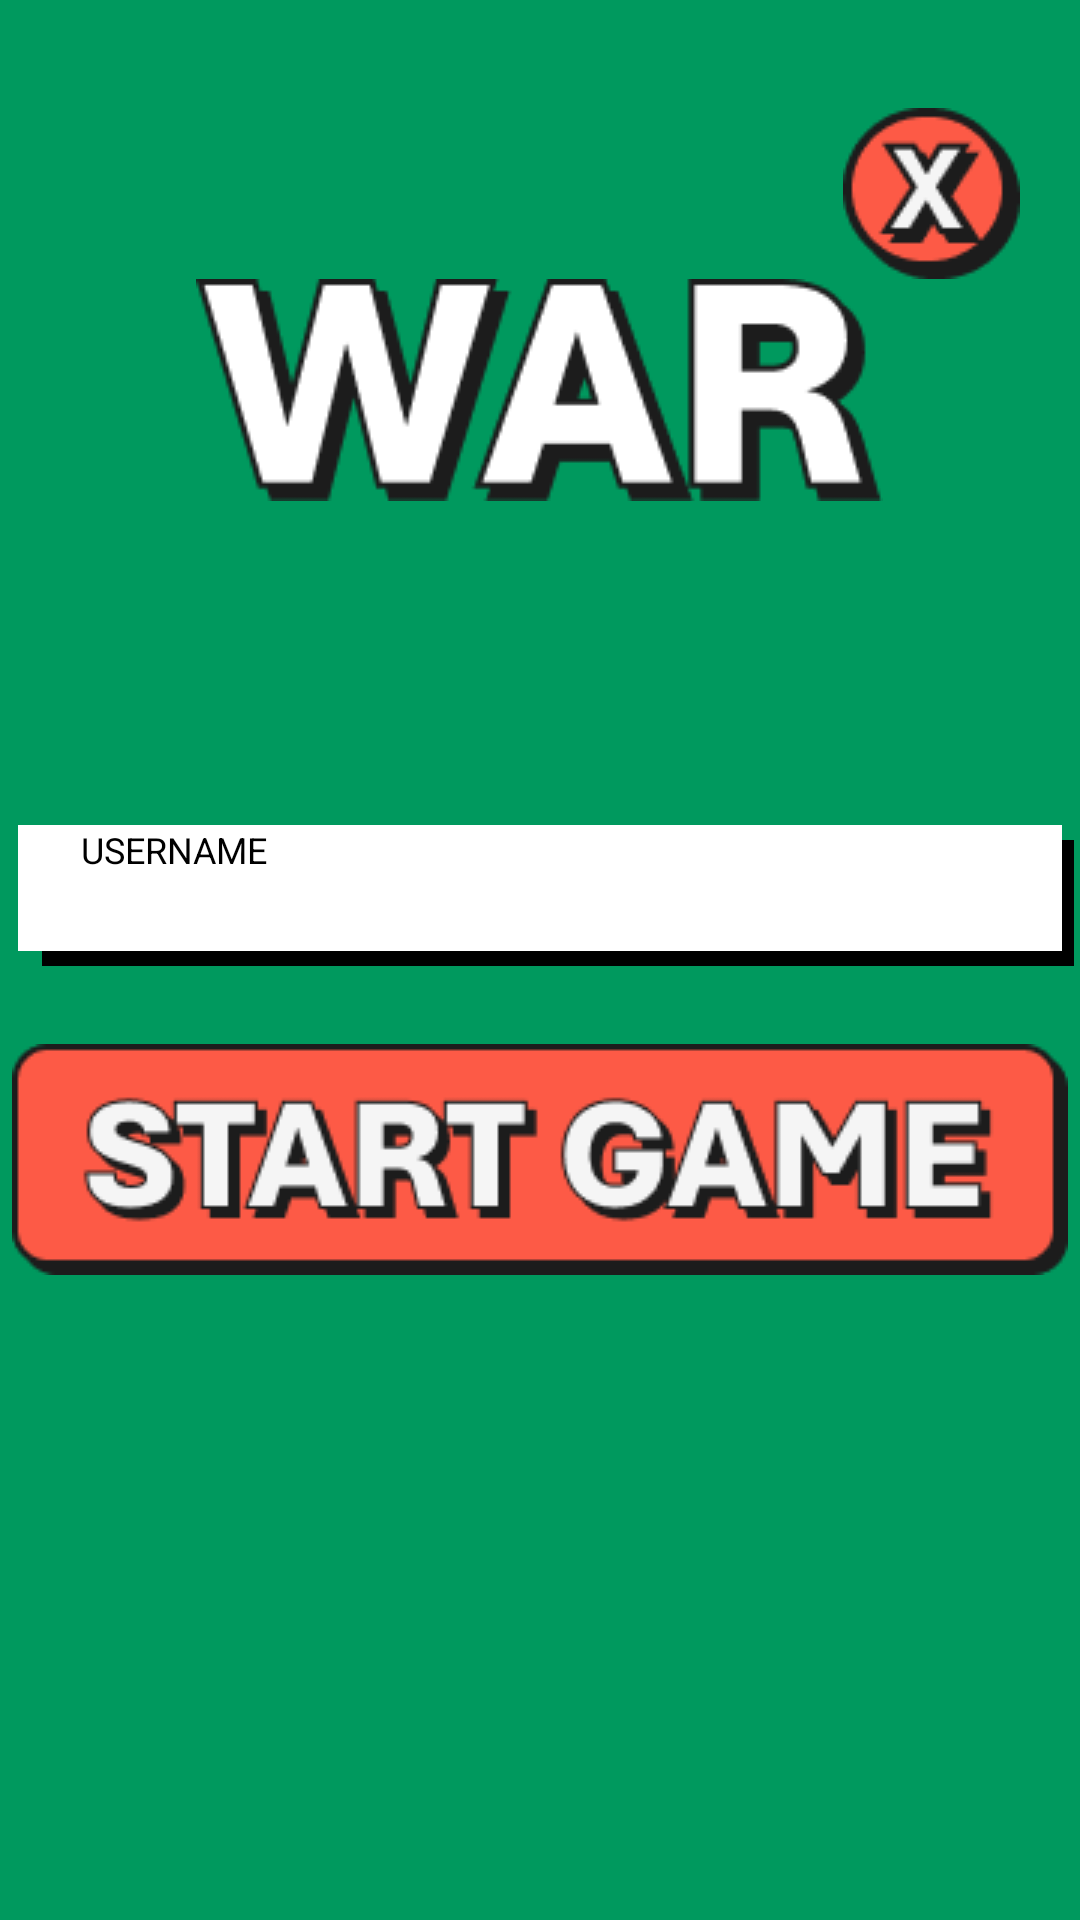

Write the Android layout XML for this screen, with the resource values it uses.
<!-- AndroidManifest.xml: application theme Theme.WarCardGame -->
<!-- res/layout/fragment_username.xml -->
<?xml version="1.0" encoding="utf-8"?>
<FrameLayout xmlns:android="http://schemas.android.com/apk/res/android"
    xmlns:tools="http://schemas.android.com/tools"
    android:layout_width="match_parent"
    android:layout_height="match_parent"
    tools:context=".UsernameFragment"
    android:background="@color/green">

    <LinearLayout
        android:layout_width="match_parent"
        android:layout_height="wrap_content"
        android:orientation="vertical">

            <ImageButton
                android:id="@+id/exit_btn"
                android:layout_width="wrap_content"
                android:layout_height="wrap_content"
                android:src="@drawable/exit_btn"
                android:background="@android:color/transparent"
                android:layout_gravity="end"
                android:layout_marginRight="20dp"
                android:layout_marginTop="36dp"/>

        <ImageView
            android:layout_gravity="center_horizontal"
            android:layout_width="wrap_content"
            android:layout_height="wrap_content"
            android:src="@drawable/war"/>


        <FrameLayout
            android:layout_marginTop="108dp"
            android:layout_width="wrap_content"
            android:layout_height="wrap_content"
            android:layout_gravity="center_horizontal">

            <View
                android:layout_marginLeft="8dp"
                android:layout_marginTop="5dp"
                android:layout_gravity="center_horizontal"
                android:layout_width="348dp"
                android:layout_height="42dp"
                android:background="@drawable/rectangle"/>

            <EditText
                android:id="@+id/et_username_input"
                android:layout_width="348dp"
                android:layout_height="42dp"
                android:layout_gravity="center_horizontal"
                android:background="@color/white"
                android:hint="       USERNAME"
                android:textSize="12dp"
                />
        </FrameLayout>

        <ImageButton
            android:id="@+id/btn_start"
            android:layout_marginTop="26dp"
            android:layout_width="wrap_content"
            android:layout_height="wrap_content"
            android:background="@android:color/transparent"
            android:src="@drawable/start_btn"
            android:layout_gravity="center_horizontal"
            android:layout_marginBottom="16dp"

            />

    </LinearLayout>

</FrameLayout>
<!-- resources referenced by this layout -->
<resources>
  <color name="green">#00995E</color>
  <color name="white">#FFFFFFFF</color>
  <!-- drawable exit_btn: png bitmap (drawable, 2456 bytes) -->
  <!-- drawable rectangle (drawable) -->
  <?xml version="1.0" encoding="utf-8"?>
  <shape xmlns:android="http://schemas.android.com/apk/res/android"
      android:shape="rectangle">
              <solid android:color="@color/black"/>
              <size android:width="200dp"
                  android:height="20dp"/>
  
  
  
  
  </shape>
  <!-- drawable start_btn: png bitmap (drawable, 6632 bytes) -->
  <!-- drawable war: png bitmap (drawable, 5000 bytes) -->
  <color name="black">#FF000000</color>
</resources>
